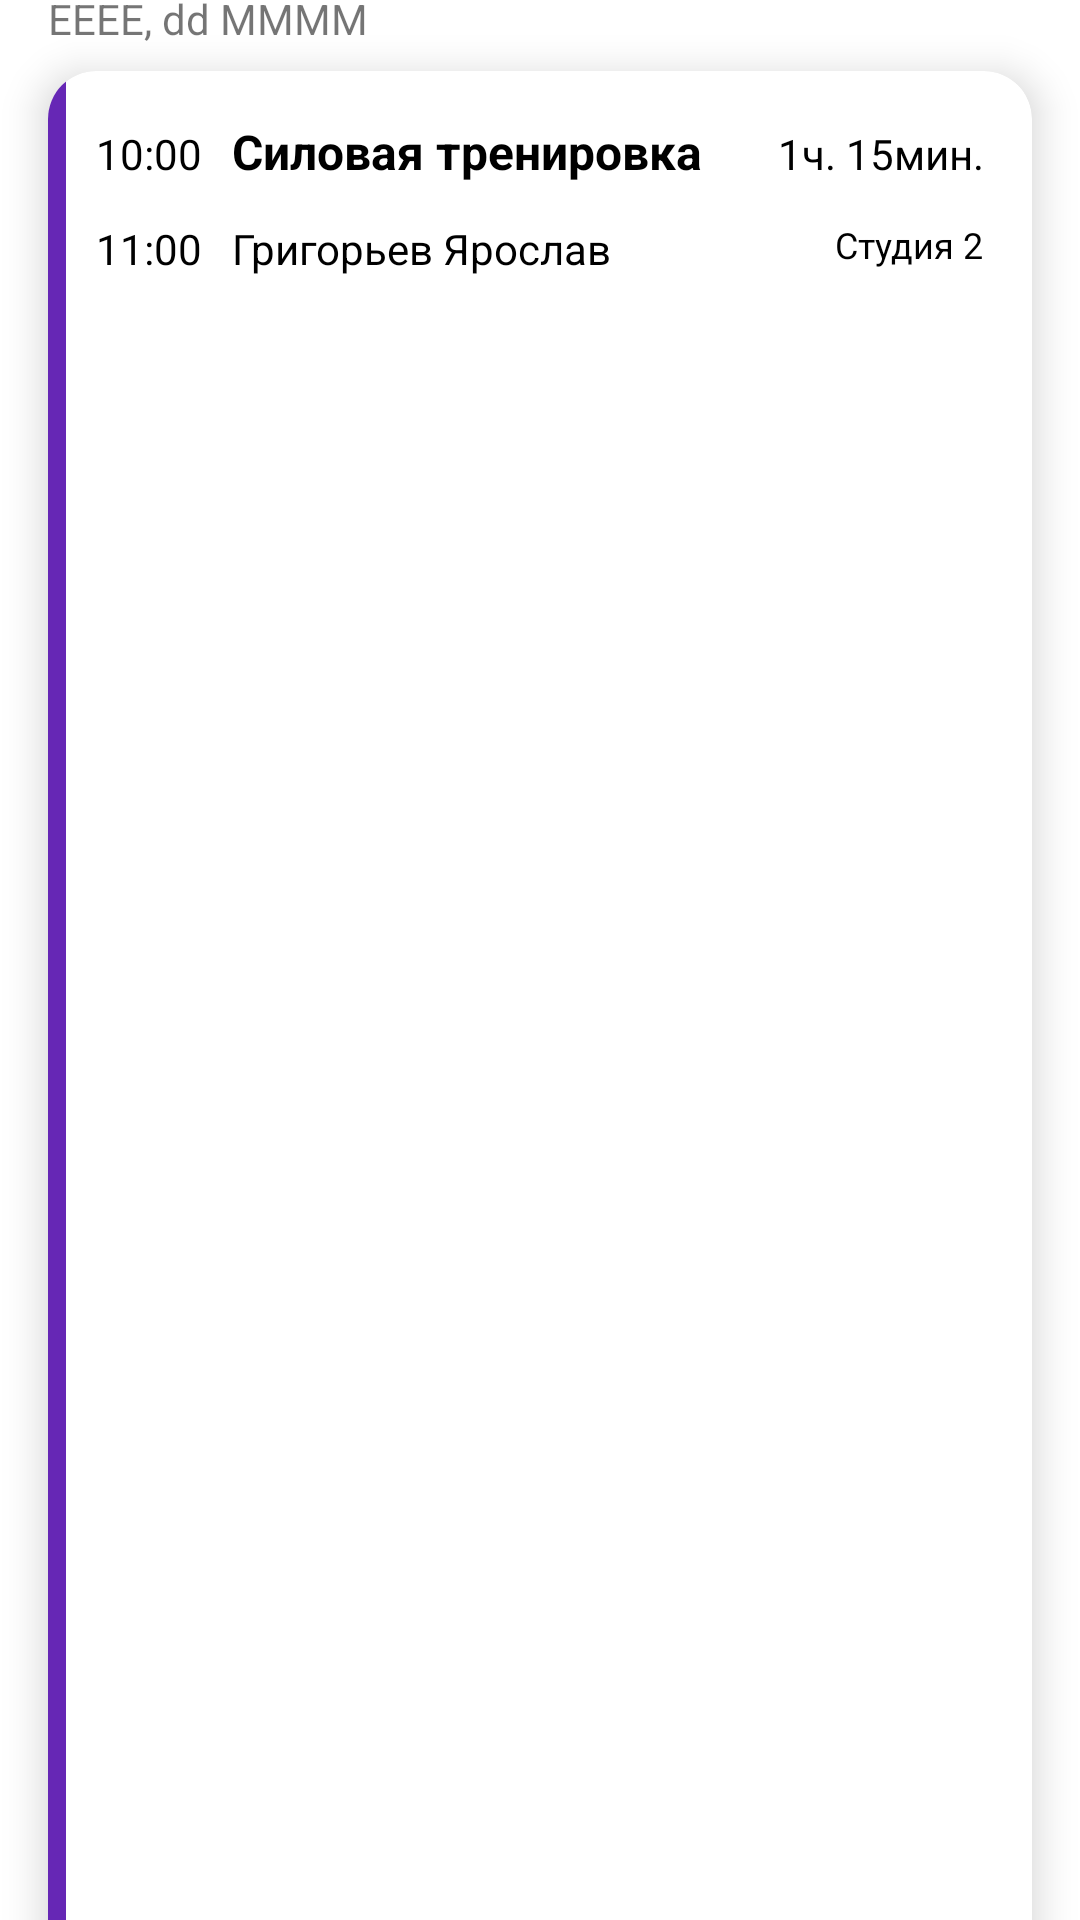

Android layout source for this screen:
<!-- AndroidManifest.xml: application theme Theme.TestFitnessKit -->
<!-- res/layout/lesson_item_view.xml -->
<?xml version="1.0" encoding="utf-8"?>
<androidx.constraintlayout.widget.ConstraintLayout xmlns:android="http://schemas.android.com/apk/res/android"
    xmlns:tools="http://schemas.android.com/tools"
    android:layout_width="match_parent"
    android:layout_height="wrap_content"
    xmlns:app="http://schemas.android.com/apk/res-auto">

    <TextView
        android:id="@+id/dateTextView"
        android:layout_width="match_parent"
        android:layout_height="wrap_content"
        android:layout_marginTop="24dp"
        android:layout_marginBottom="8dp"
        android:layout_marginStart="16dp"
        android:text="EEEE, dd MMMM"
        app:layout_constraintBottom_toTopOf="@+id/cardView"
        app:layout_constraintEnd_toEndOf="parent"
        app:layout_constraintStart_toStartOf="parent"
        app:layout_constraintTop_toTopOf="parent" />

    <androidx.cardview.widget.CardView
        android:id="@+id/cardView"
        android:layout_width="match_parent"
        android:layout_height="wrap_content"
        android:layout_marginStart="16dp"
        android:layout_marginEnd="16dp"
        android:layout_marginBottom="4dp"
        android:background="@color/white"
        app:cardCornerRadius="16dp"
        app:cardElevation="8dp"
        app:layout_constraintBottom_toBottomOf="parent"
        app:layout_constraintEnd_toEndOf="parent"
        app:layout_constraintStart_toStartOf="parent"
        app:layout_constraintTop_toBottomOf="@id/dateTextView">

        <View
            android:id="@+id/colorView"
            android:layout_width="6dp"
            android:layout_height="match_parent"
            android:background="#6627B5" />

        <LinearLayout
            android:layout_width="match_parent"
            android:layout_height="wrap_content"
            android:orientation="vertical"
            android:padding="16dp">

            <LinearLayout
                android:layout_width="match_parent"
                android:layout_height="wrap_content"
                android:orientation="horizontal">

                <TextView
                    android:id="@+id/startTimeTextView"
                    android:layout_width="wrap_content"
                    android:layout_height="wrap_content"
                    android:text="10:00"
                    android:textColor="@color/black"
                    android:textSize="14sp" />

                <TextView
                    android:id="@+id/classNameTextView"
                    android:layout_width="match_parent"
                    android:layout_height="wrap_content"
                    android:layout_marginStart="10dp"
                    android:layout_weight="3"
                    android:text="Силовая тренировка"
                    android:textColor="@color/black"
                    android:textSize="16sp"
                    android:textStyle="bold" />

                <TextView
                    android:id="@+id/durationTextView"
                    android:layout_width="match_parent"
                    android:layout_height="wrap_content"
                    android:layout_weight="6"
                    android:gravity="end"
                    android:text="1ч. 15мин."
                    android:textColor="@color/black"
                    android:textSize="14sp" />

            </LinearLayout>

            <LinearLayout
                android:layout_width="match_parent"
                android:layout_height="wrap_content"
                android:layout_marginTop="12dp"
                android:orientation="horizontal">

                <TextView
                    android:id="@+id/endTimeTextView"
                    android:layout_width="wrap_content"
                    android:layout_height="wrap_content"
                    android:text="11:00"
                    android:textColor="@color/black"
                    android:textSize="14sp" />

                <LinearLayout
                    android:layout_width="match_parent"
                    android:layout_height="wrap_content"
                    android:layout_weight="4"
                    android:orientation="horizontal">

                    <ImageView
                        android:layout_width="wrap_content"
                        android:layout_height="wrap_content"
                        android:layout_gravity="center"
                        android:layout_marginStart="10dp"
                        android:src="@drawable/ic_baseline_person_outline_24"
                        app:tint="@color/black" />

                    <TextView
                        android:id="@+id/trainerTextView"
                        android:layout_width="wrap_content"
                        android:layout_height="wrap_content"
                        android:layout_gravity="center"
                        android:maxWidth="250dp"
                        android:text="Григорьев Ярослав"
                        android:textColor="@color/black"
                        android:textSize="14sp" />
                </LinearLayout>

                <LinearLayout
                    android:layout_width="match_parent"
                    android:layout_height="wrap_content"
                    android:layout_weight="5"
                    android:gravity="right"
                    android:orientation="horizontal">

                    <ImageView
                        android:layout_width="wrap_content"
                        android:layout_height="wrap_content"
                        android:layout_gravity="center|end"
                        android:layout_marginStart="10dp"
                        android:src="@drawable/ic_baseline_location_on_24"
                        app:tint="@color/black" />

                    <TextView
                        android:id="@+id/locationTextView"
                        android:layout_width="wrap_content"
                        android:layout_height="wrap_content"
                        android:layout_gravity="end"
                        android:gravity="start"
                        android:text="Студия 2"
                        android:textColor="@color/black"
                        android:textSize="12sp" />
                </LinearLayout>

            </LinearLayout>

        </LinearLayout>

    </androidx.cardview.widget.CardView>

</androidx.constraintlayout.widget.ConstraintLayout>
<!-- resources referenced by this layout -->
<resources>
  <color name="black">#FF000000</color>
  <color name="white">#FFFFFFFF</color>
  <style name="Theme.TestFitnessKit" parent="Theme.MaterialComponents.DayNight.NoActionBar">
          
          <item name="colorPrimary">@color/colorPrimary</item>
          <item name="colorPrimaryVariant">@color/colorPrimaryDark</item>
          <item name="colorOnPrimary">@color/white</item>
          <item name="android:statusBarColor" tools:targetApi="l">@color/colorAccent</item>
          <item name="android:navigationBarColor">@android:color/black</item>
  
          <item name="colorSecondary">@color/colorPrimary</item>
          <item name="colorSecondaryVariant">@color/black</item>
          <item name="colorOnSecondary">@color/black</item>
  
          
      </style>
  <color name="colorPrimary">#4F33C8</color>
  <color name="colorPrimaryDark">#2B37AE</color>
  <color name="colorAccent">#070209</color>
</resources>
